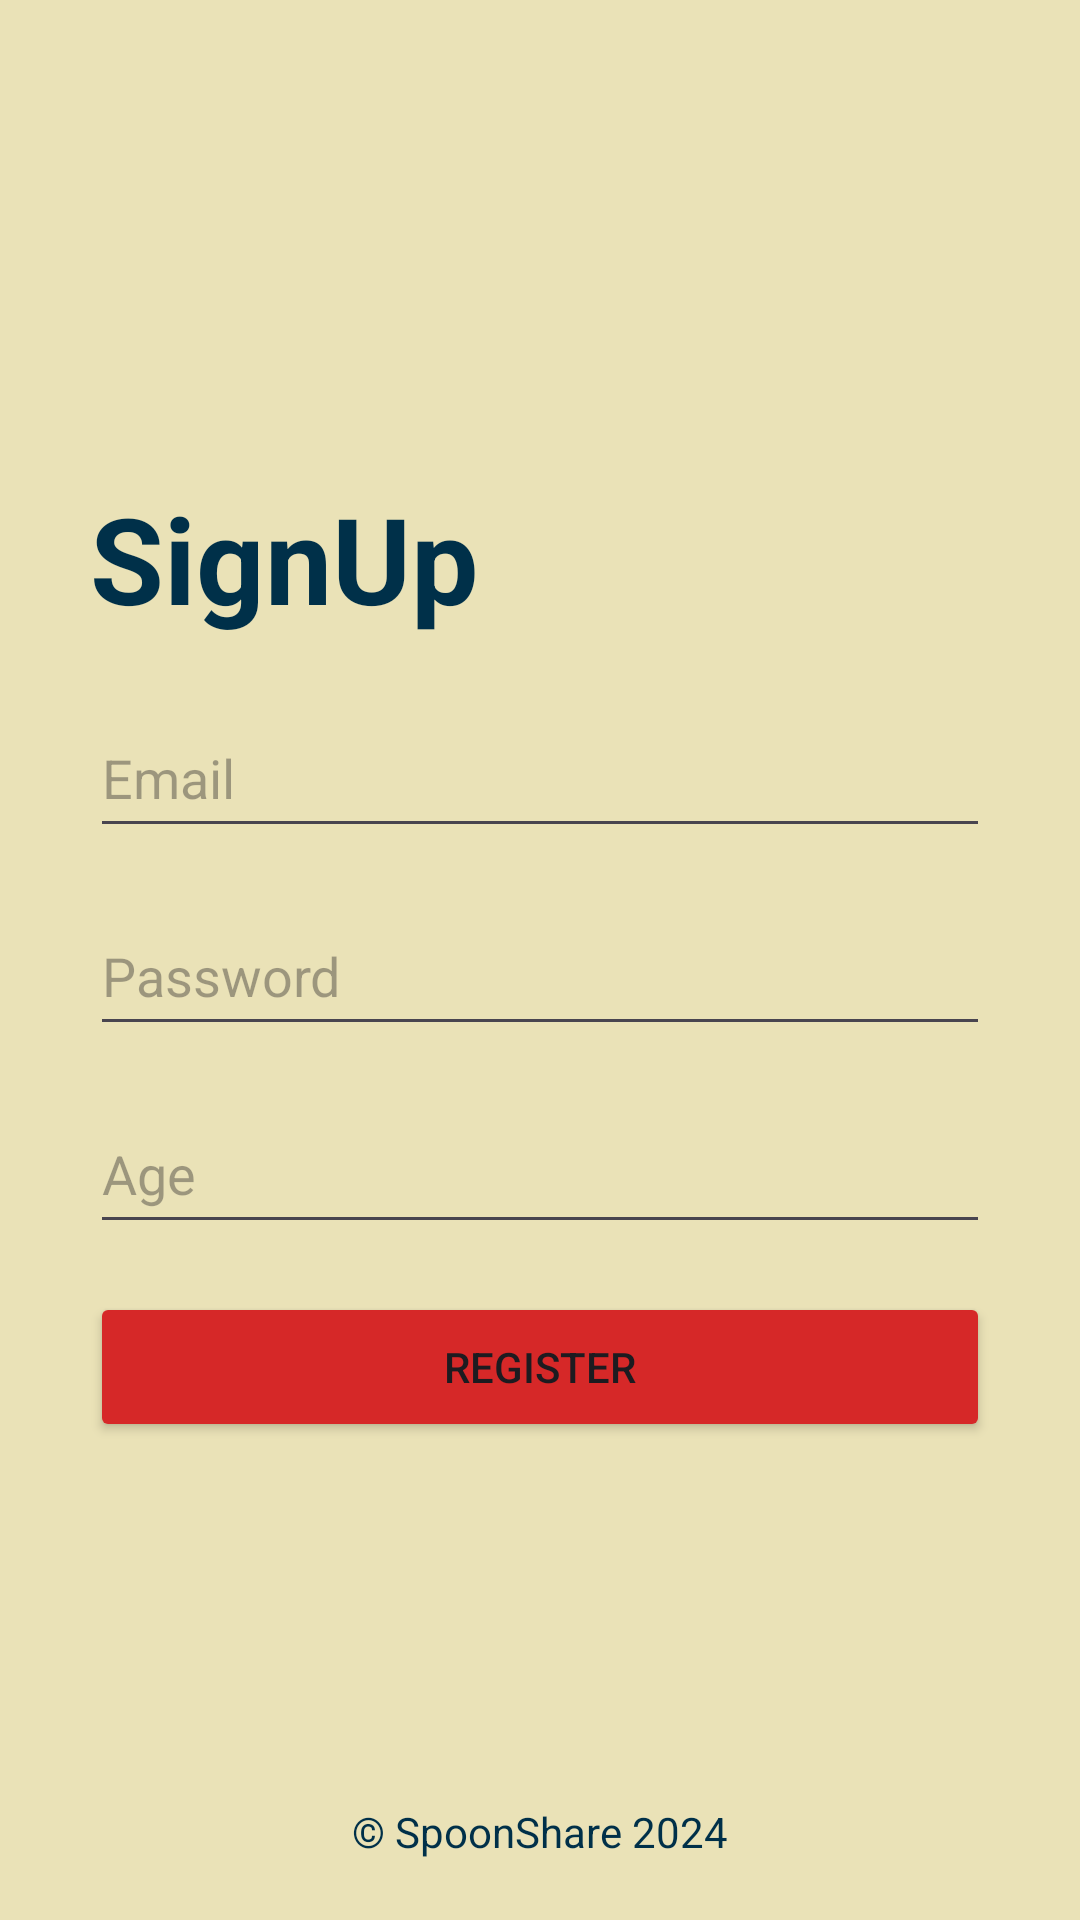

Reconstruct the res/layout file that produces this screen, plus the resources it refers to.
<!-- AndroidManifest.xml: application theme Theme.SpoonShare -->
<!-- res/layout/activity_register.xml -->
<?xml version="1.0" encoding="utf-8"?>
<RelativeLayout xmlns:android="http://schemas.android.com/apk/res/android"
    xmlns:app="http://schemas.android.com/apk/res-auto"
    xmlns:tools="http://schemas.android.com/tools"
    android:layout_width="match_parent"
    android:layout_height="match_parent"
    android:background="#eae2b7"
    tools:context=".RegisterActivity">

    <LinearLayout
        android:layout_width="wrap_content"
        android:layout_height="wrap_content"
        android:orientation="vertical"
        android:layout_centerInParent="true">

        <TextView
            android:layout_width="300sp"
            android:layout_height="wrap_content"
            android:text="SignUp"
            android:textStyle="bold"
            android:textSize="40sp"
            android:textColor="#003049"/>

        <EditText
            android:id="@+id/et_register_email"
            android:layout_marginTop="20sp"
            android:layout_width="300dp"
            android:layout_height="50dp"
            android:hint="Email"
            android:inputType="textEmailAddress" />

        <EditText
            android:id="@+id/et_register_password"
            android:layout_width="300dp"
            android:layout_height="50dp"
            android:hint="Password"
            android:inputType="textPassword"
            android:layout_marginTop="16dp"/>

        <EditText
            android:id="@+id/et_age"
            android:layout_width="300dp"
            android:layout_height="50dp"
            android:hint="Age"
            android:inputType="number"
            android:layout_marginTop="16dp"/>

        <Button
            android:id="@+id/register_button"
            android:layout_width="300dp"
            android:layout_height="50dp"
            android:text="Register"
            android:backgroundTint="#d62828"
            android:layout_marginTop="16dp"/>

    </LinearLayout>

    <TextView
        android:layout_width="wrap_content"
        android:layout_height="wrap_content"
        android:text="© SpoonShare 2024"
        android:textColor="#003049"
        android:layout_centerHorizontal="true"
        android:layout_alignParentBottom="true"
        android:layout_marginBottom="20sp"/>


</RelativeLayout>
<!-- resources referenced by this layout -->
<resources>
  <style name="Theme.SpoonShare" parent="Base.Theme.SpoonShare" />
  <style name="Base.Theme.SpoonShare" parent="Theme.Material3.DayNight.NoActionBar">
          
          
      </style>
</resources>
